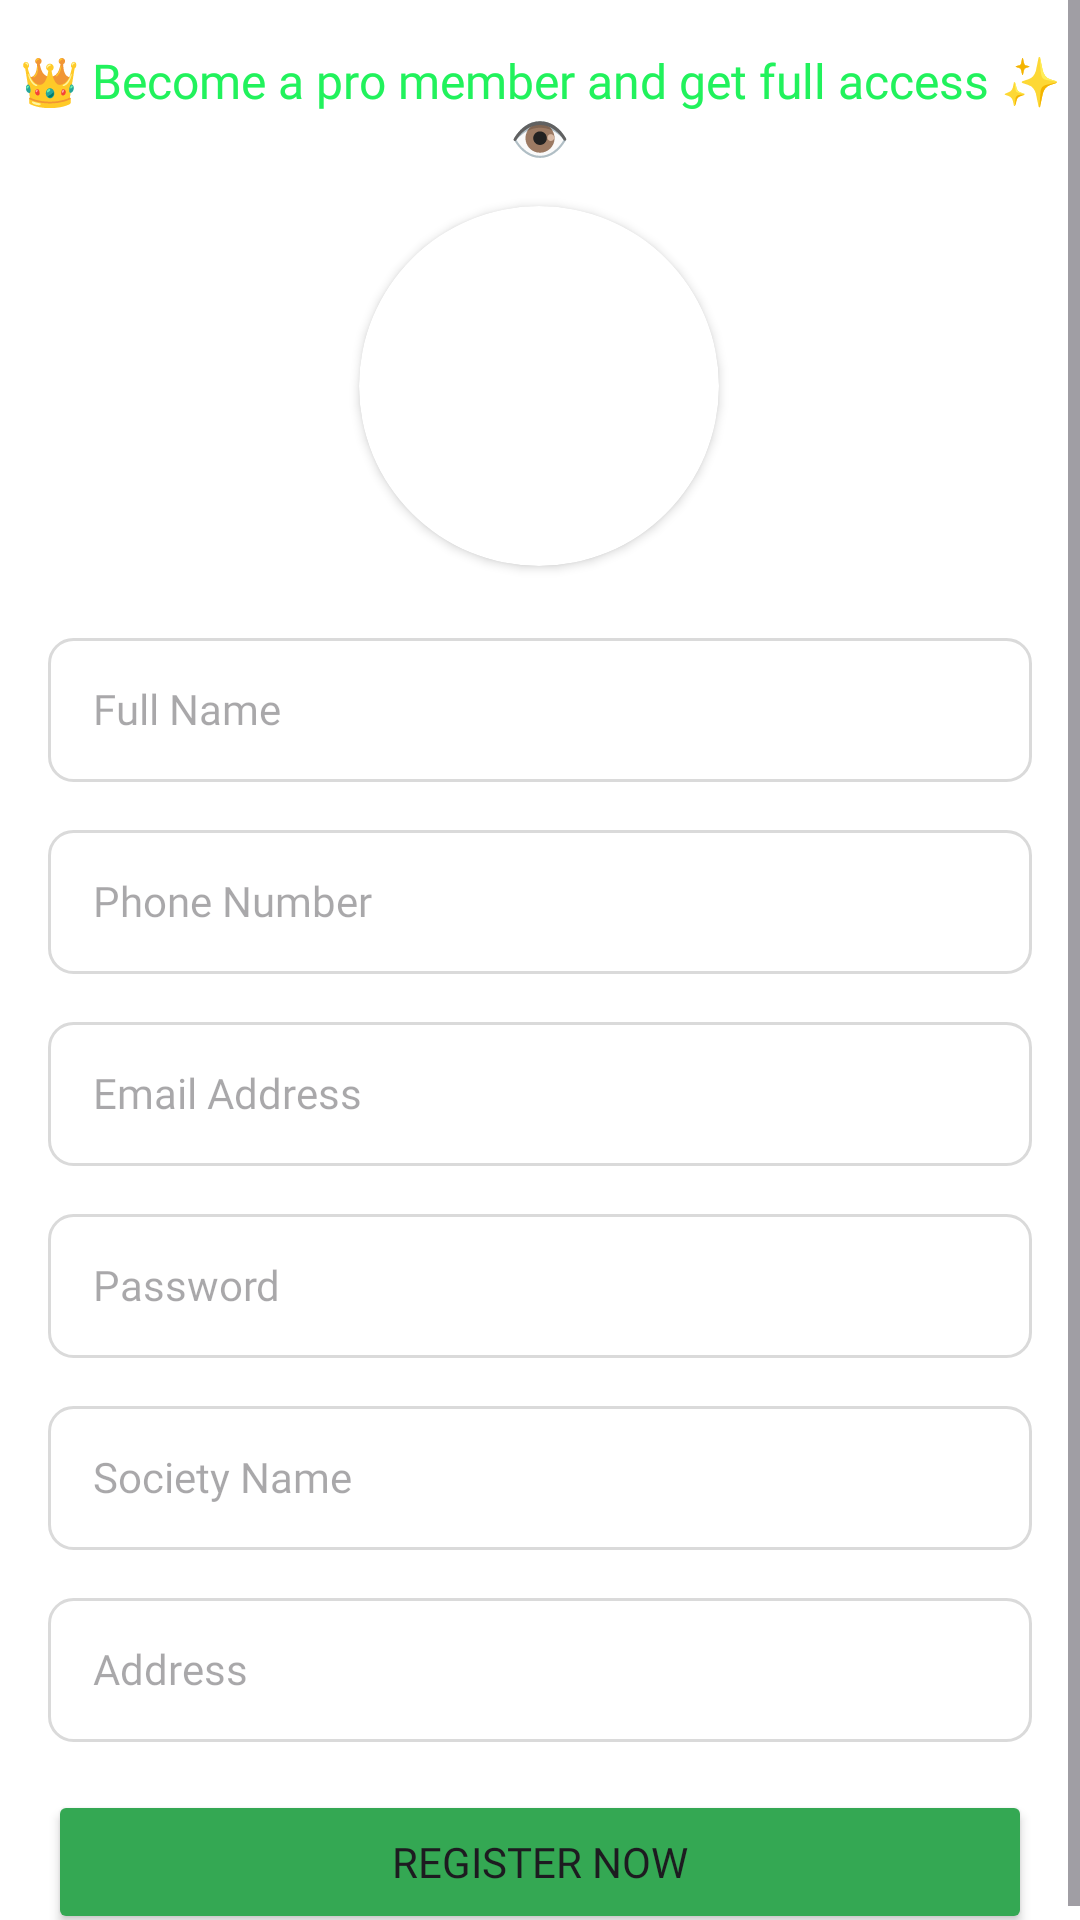

Write the Android layout XML for this screen, with the resource values it uses.
<!-- AndroidManifest.xml: application theme Theme.EntryBuddy -->
<!-- res/layout/activity_register.xml -->
<?xml version="1.0" encoding="utf-8"?>
<ScrollView xmlns:android="http://schemas.android.com/apk/res/android"
    xmlns:app="http://schemas.android.com/apk/res-auto"
    xmlns:tools="http://schemas.android.com/tools"
    android:id="@+id/main"
    android:layout_width="match_parent"
    android:layout_height="match_parent"
    android:background="@color/background"
    android:fillViewport="true"
    tools:context=".admin.ui.RegisterActivity">


    <androidx.constraintlayout.widget.ConstraintLayout
        android:layout_width="match_parent"
        android:layout_height="match_parent"
        android:orientation="vertical"
        >


        <TextView
            android:id="@+id/textView"
            android:layout_width="match_parent"
            android:layout_height="wrap_content"
            android:layout_marginTop="16dp"
            android:gravity="center"
            android:fontFamily="@font/roboto"
            android:text="👑 Become a pro member and get full access ✨ 👁️"
            android:textColor="#21F25C"
            android:textSize="16sp"
            app:layout_constraintEnd_toEndOf="parent"
            app:layout_constraintStart_toStartOf="parent"
            app:layout_constraintTop_toTopOf="parent" />

        <androidx.cardview.widget.CardView
            android:id="@+id/cardView2"
            android:layout_width="120dp"
            android:layout_height="120dp"
            android:layout_marginStart="145dp"
            android:layout_marginTop="12dp"
            android:layout_marginEnd="146dp"
            app:cardCornerRadius="180dp"
            app:layout_constraintEnd_toEndOf="parent"
            app:layout_constraintStart_toStartOf="parent"
            app:layout_constraintTop_toBottomOf="@+id/textView">

            <ImageView
                android:id="@+id/btnPickImage"
                android:layout_width="match_parent"
                android:layout_height="match_parent"
                android:scaleType="centerCrop"
                android:src="@drawable/placeholder" />
        </androidx.cardview.widget.CardView>
        <EditText
            android:id="@+id/etName"
            android:layout_width="match_parent"
            android:layout_height="48dp"
            android:hint="Full Name"
            android:padding="15dp"
            android:layout_marginStart="16dp"
            android:layout_marginTop="24dp"
            android:layout_marginEnd="16dp"
            android:fontFamily="@font/roboto"
            android:textSize="14sp"
            android:background="@drawable/edit_text_background"
            app:layout_constraintEnd_toEndOf="parent"
            app:layout_constraintStart_toStartOf="parent"
            app:layout_constraintTop_toBottomOf="@+id/cardView2"  />

        <EditText
            android:id="@+id/etPhone"
            android:layout_width="match_parent"
            android:layout_height="48dp"
            android:layout_marginStart="16dp"
            android:layout_marginTop="16dp"
            android:layout_marginEnd="16dp"
            android:hint="Phone Number"
            android:inputType="phone"
            android:maxLength="10"
            android:padding="15dp"
            android:fontFamily="@font/roboto"
            android:textSize="14sp"
            android:background="@drawable/edit_text_background"
            app:layout_constraintEnd_toEndOf="parent"
            app:layout_constraintStart_toStartOf="parent"
            app:layout_constraintTop_toBottomOf="@+id/etName" />
        <EditText
            android:id="@+id/etEmail"
            android:layout_width="match_parent"
            android:layout_height="48dp"
            android:hint="Email Address"
            android:inputType="textEmailAddress"
            android:padding="15dp"
            android:layout_marginStart="16dp"
            android:layout_marginTop="16dp"
            android:layout_marginEnd="16dp"
            android:fontFamily="@font/roboto"
            android:textSize="14sp"
            android:background="@drawable/edit_text_background"
            app:layout_constraintEnd_toEndOf="parent"
            app:layout_constraintStart_toStartOf="parent"
            app:layout_constraintTop_toBottomOf="@+id/etPhone" />
        <EditText
            android:id="@+id/etPassword"
            android:layout_width="match_parent"
            android:layout_height="48dp"
            android:hint="Password"
            android:inputType="textPassword"
            android:padding="15dp"
            android:layout_marginStart="16dp"
            android:layout_marginTop="16dp"
            android:layout_marginEnd="16dp"
            android:fontFamily="@font/roboto"
            android:textSize="14sp"
            android:background="@drawable/edit_text_background"
            app:layout_constraintEnd_toEndOf="parent"
            app:layout_constraintStart_toStartOf="parent"
            app:layout_constraintTop_toBottomOf="@+id/etEmail"  />
        <EditText
            android:id="@+id/etSociety"
            android:layout_width="match_parent"
            android:layout_height="48dp"
            android:hint="Society Name"
            android:inputType="text"
            android:padding="15dp"
            android:layout_marginStart="16dp"
            android:layout_marginTop="16dp"
            android:layout_marginEnd="16dp"
            android:fontFamily="@font/roboto"
            android:textSize="14sp"
            android:background="@drawable/edit_text_background"
            app:layout_constraintEnd_toEndOf="parent"
            app:layout_constraintStart_toStartOf="parent"
            app:layout_constraintTop_toBottomOf="@+id/etPassword"  />



        <EditText
            android:id="@+id/etAddress"
            android:layout_width="match_parent"
            android:layout_height="48dp"
            android:hint="Address"
            android:inputType="textPostalAddress"
            android:padding="15dp"
            android:layout_marginStart="16dp"
            android:layout_marginTop="16dp"
            android:layout_marginEnd="16dp"
            android:fontFamily="@font/roboto"
            android:textSize="14sp"
            android:background="@drawable/edit_text_background"
            app:layout_constraintEnd_toEndOf="parent"
            app:layout_constraintStart_toStartOf="parent"
            app:layout_constraintTop_toBottomOf="@+id/etSociety" />

        <Button
            android:id="@+id/btnRegister"
            android:layout_width="match_parent"
            android:layout_height="48dp"
            android:text="Register Now"

            android:layout_marginStart="16dp"
            android:layout_marginTop="16dp"
            android:layout_marginEnd="16dp"
            android:fontFamily="@font/roboto"
            android:textSize="14sp"
            android:backgroundTint="@color/secondary"
            app:layout_constraintEnd_toEndOf="parent"
            app:layout_constraintStart_toStartOf="parent"
            app:layout_constraintTop_toBottomOf="@+id/etAddress" />
    </androidx.constraintlayout.widget.ConstraintLayout>

</ScrollView>
<!-- resources referenced by this layout -->
<resources>
  <color name="background">#fff</color>
  <color name="secondary">#34A853</color>
  <!-- drawable edit_text_background (drawable) -->
  <selector xmlns:android="http://schemas.android.com/apk/res/android">
      
      <item android:state_focused="true">
          <shape android:shape="rectangle">
              <solid android:color="@android:color/white" />
              <stroke android:width="2dp" android:color="@color/secondary" />
              <corners android:radius="8dp" />
          </shape>
      </item>
  
      
      <item>
          <shape android:shape="rectangle">
              <solid android:color="@android:color/white" />
              <stroke android:width="1dp" android:color="#DADADA" />
              <corners android:radius="8dp" />
          </shape>
      </item>
  </selector>
  <style name="Theme.EntryBuddy" parent="Base.Theme.EntryBuddy" />
  <style name="Base.Theme.EntryBuddy" parent="Theme.Material3.DayNight.NoActionBar">
          
           <item name="colorPrimary">@color/primary</item>
      </style>
  <color name="primary">#324777</color>
</resources>
